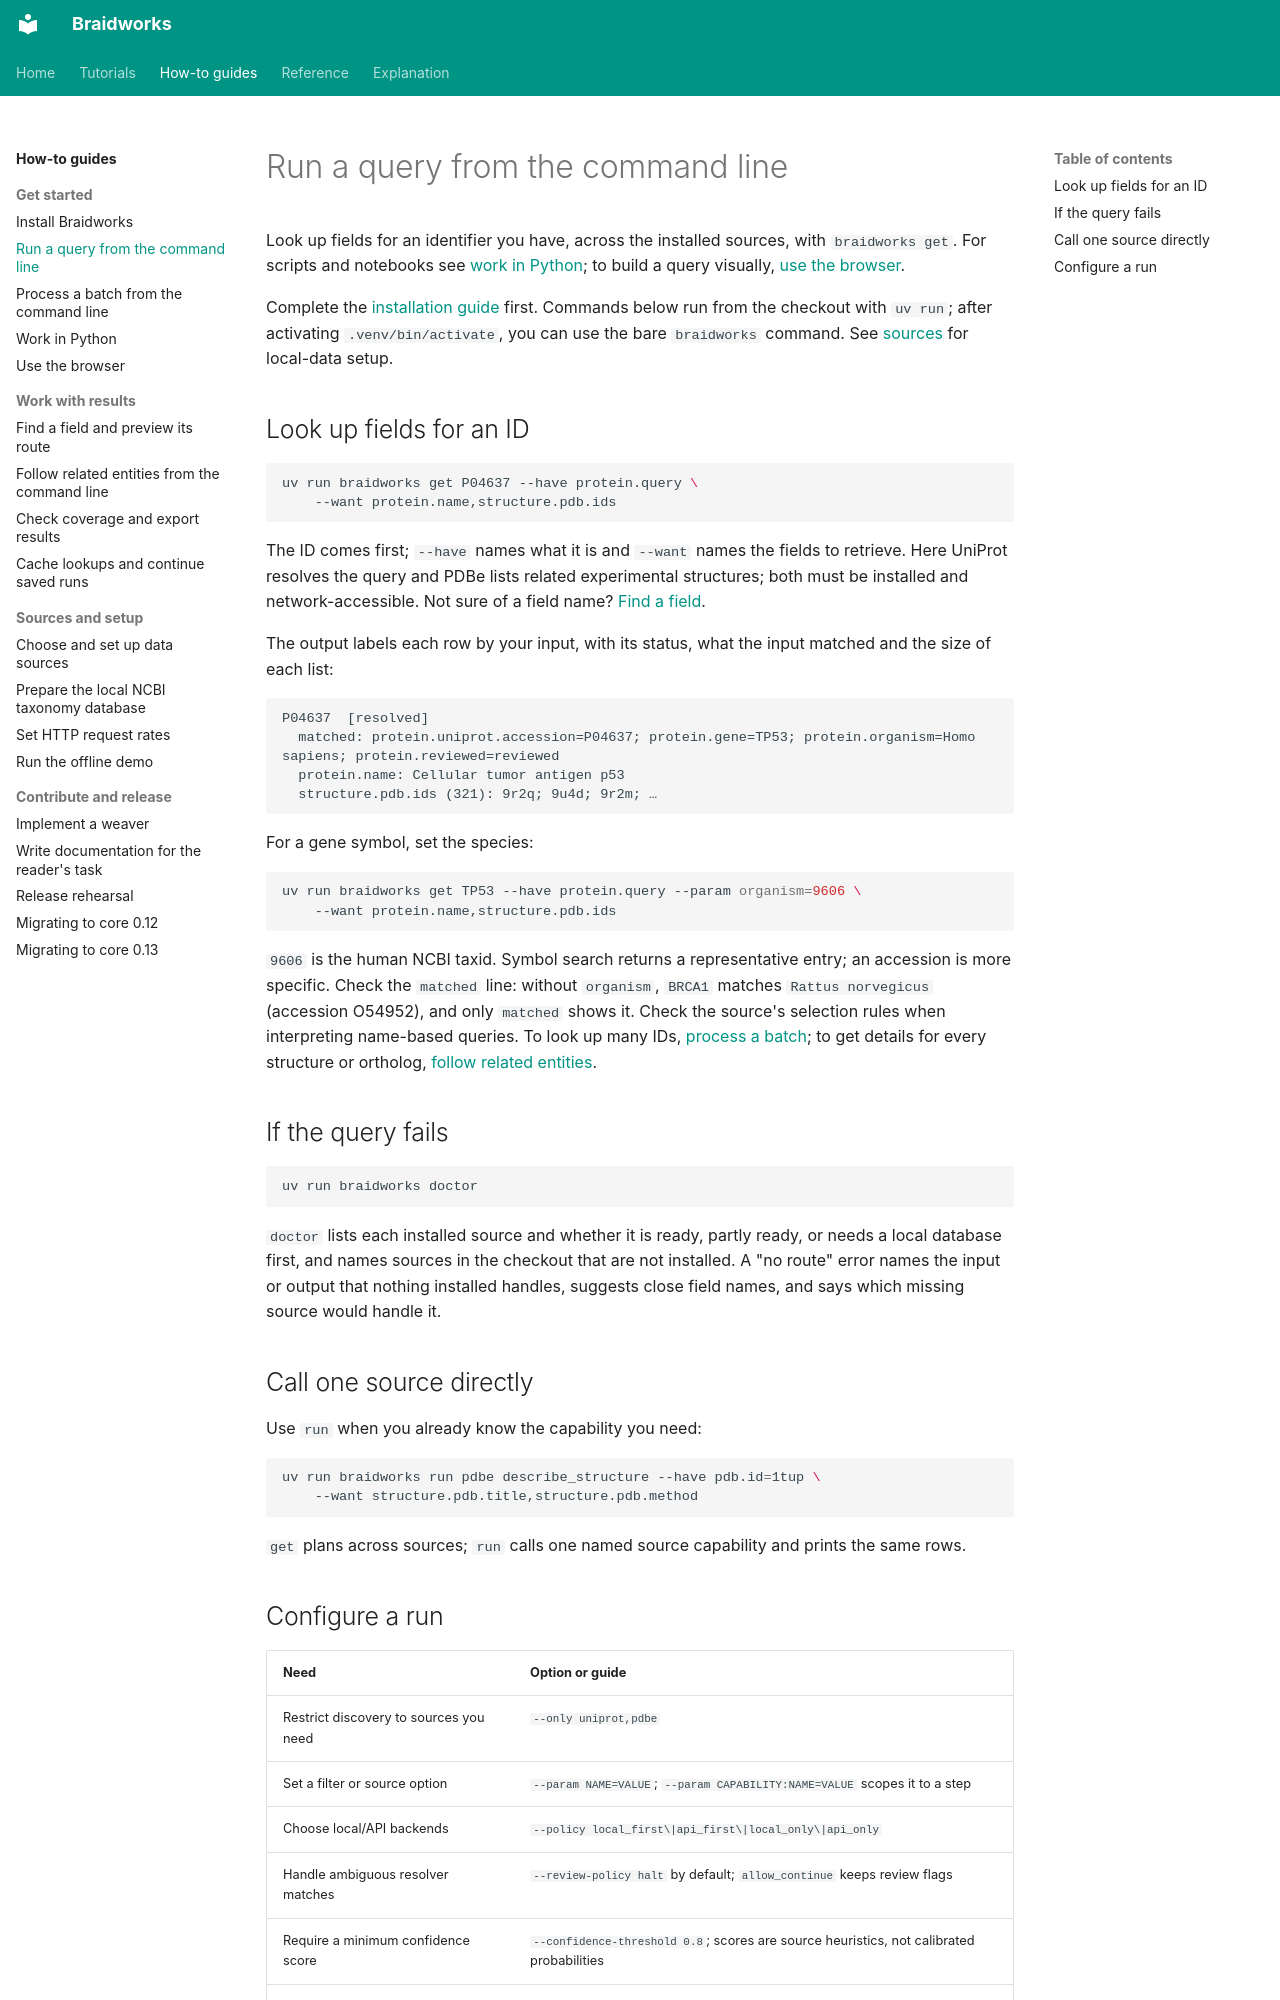

repository: rafaelmdc/braidworks · page: how-to/run-queries/index.html · generator: mkdocs

# Run a query from the command line

Look up fields for an identifier you have, across the installed sources, with
`braidworks get`. For scripts and notebooks see [work in Python](work-in-python.md); to
build a query visually, [use the browser](use-the-browser.md).

Complete the [installation guide](install.md) first. Commands below run from the
checkout with `uv run`; after activating `.venv/bin/activate`, you can use the bare
`braidworks` command. See [sources](choose-sources.md) for local-data setup.

## Look up fields for an ID

```bash
uv run braidworks get P04637 --have protein.query \
    --want protein.name,structure.pdb.ids
```

The ID comes first; `--have` names what it is and `--want` names the fields to
retrieve. Here UniProt resolves the query and PDBe lists related experimental
structures; both must be installed and network-accessible. Not sure of a field name?
[Find a field](find-a-field.md).

The output labels each row by your input, with its status, what the input matched and
the size of each list:

```text
P04637  [resolved]
  matched: protein.uniprot.accession=P04637; protein.gene=TP53; protein.organism=Homo sapiens; protein.reviewed=reviewed
  protein.name: Cellular tumor antigen p53
  structure.pdb.ids (321): 9r2q; 9u4d; 9r2m; …
```

For a gene symbol, set the species:

```bash
uv run braidworks get TP53 --have protein.query --param organism=9606 \
    --want protein.name,structure.pdb.ids
```

`9606` is the human NCBI taxid. Symbol search returns a representative entry; an
accession is more specific. Check the `matched` line: without `organism`, `BRCA1`
matches `Rattus norvegicus` (accession O54952), and only `matched` shows it. Check the source's selection rules when interpreting
name-based queries. To look up many IDs, [process a batch](process-a-batch.md); to get
details for every structure or ortholog, [follow related entities](follow-related-entities.md).

## If the query fails

```bash
uv run braidworks doctor
```

`doctor` lists each installed source and whether it is ready, partly ready, or needs a
local database first, and names sources in the checkout that are not installed. A
"no route" error names the input or output that nothing installed handles, suggests
close field names, and says which missing source would handle it.

## Call one source directly

Use `run` when you already know the capability you need:

```bash
uv run braidworks run pdbe describe_structure --have pdb.id=1tup \
    --want structure.pdb.title,structure.pdb.method
```

`get` plans across sources; `run` calls one named source capability and prints the
same rows.
